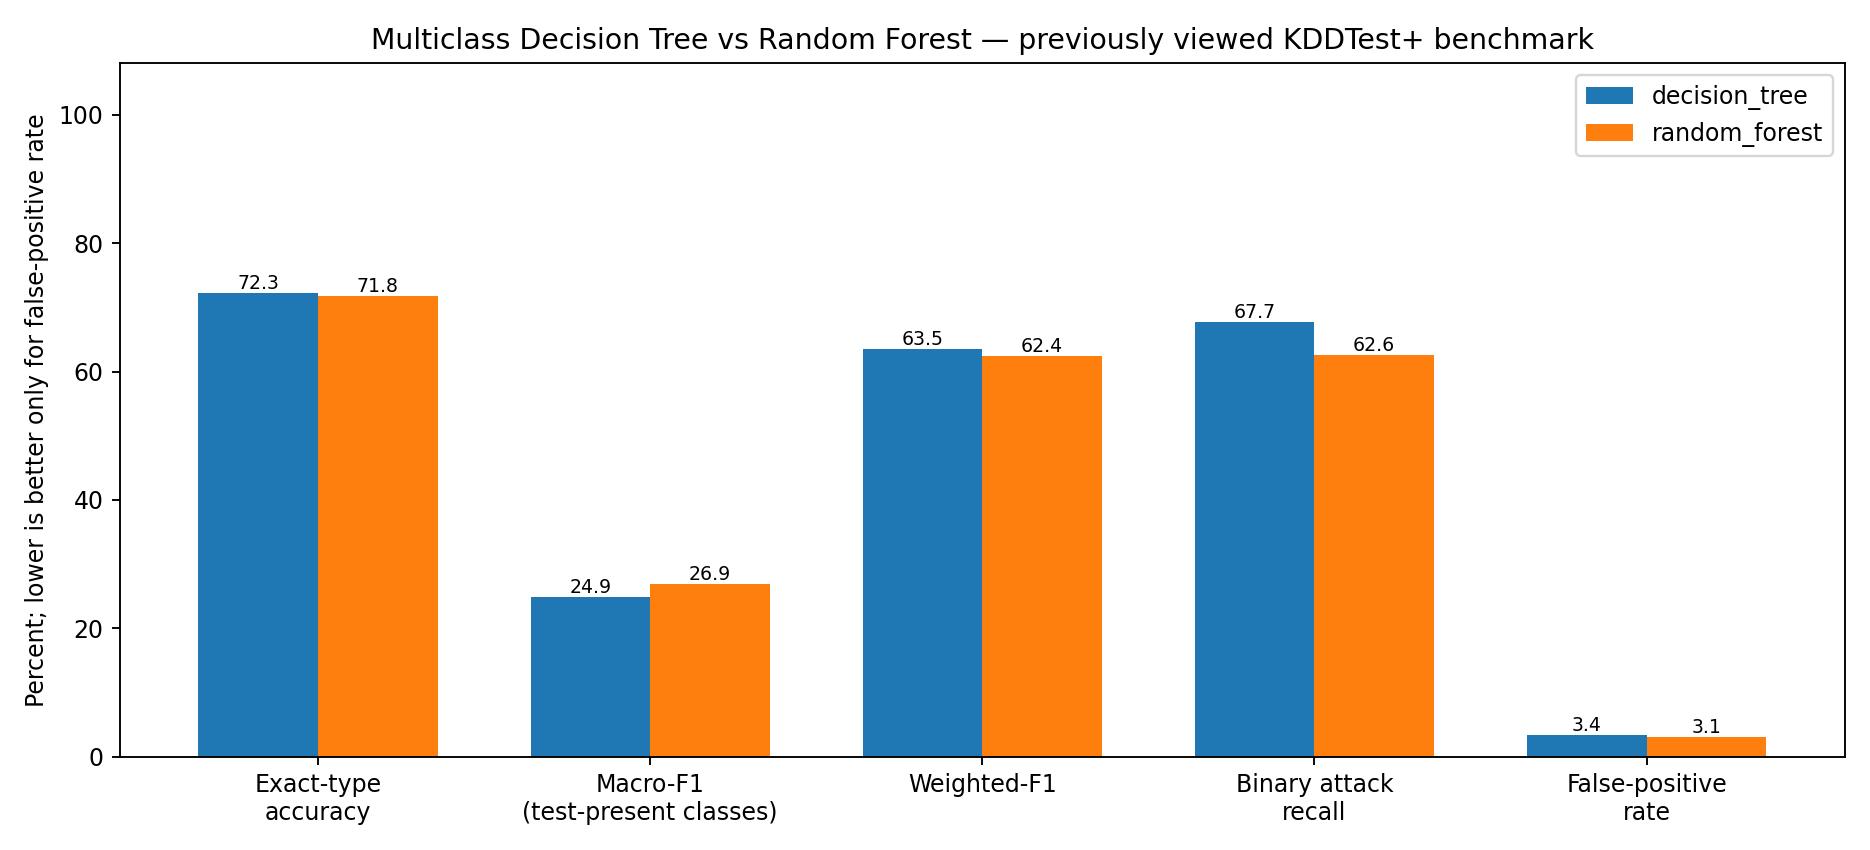

The file beside this chart, header and first rows:
model, selected_max_depth, validation_macro_f1, accuracy, macro_f1, weighted_f1, binary_precision_attack, binary_recall_attack, binary_f1_attack, binary_false_positive_rate, binary_accuracy, binary_balanced_accuracy, binary_tn, binary_fp, binary_fn, binary_tp, macro_f1_test_present_classes, seen_test_samples, seen_exact_type_accuracy, seen_attack_detection_recall, unseen_test_samples, unseen_exact_type_accuracy, unseen_attack_detection_recall, count_correct_type
decision_tree, unlimited, 0.7102, 0.7231, 0.2363, 0.6351, 0.9633, 0.6766, 0.7949, 0.03409, 0.8012, 0.8213, 9380, 331, 4150, 8683, 0.2487, 18794, 0.8674, 0.7885, 3750, 0.0, 0.4056, 16302
random_forest, 12, 0.7546, 0.7182, 0.2553, 0.6236, 0.9639, 0.6256, 0.7587, 0.031, 0.7735, 0.7973, 9410, 301, 4805, 8028, 0.2688, 18794, 0.8614, 0.8068, 3750, 0.0, 0.1867, 16190
